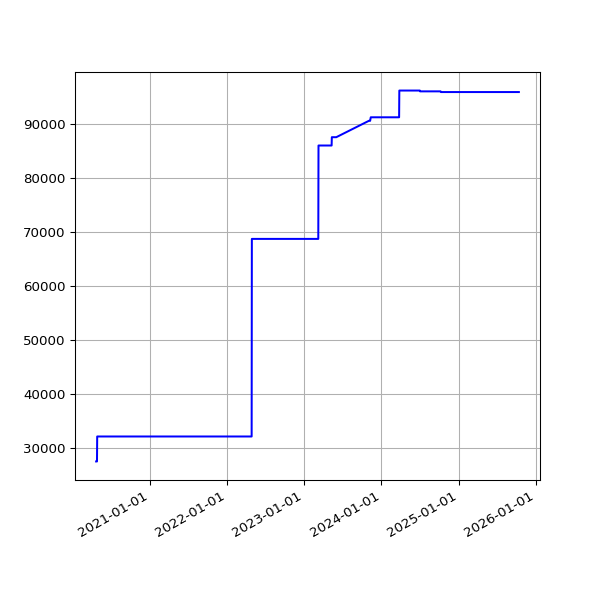

Values plotted in this chart, from the file beside it:
date, value
2020-04-23 14:52:00 +0100, 27449
2020-04-24 14:52:20 +0100, 27449
2020-04-25 14:50:30 +0100, 27449
2020-04-26 14:46:13 +0100, 27449
2020-04-27 14:47:18 +0100, 27449
2020-04-28 14:54:20 +0100, 32078
2020-04-29 14:52:36 +0100, 32078
2020-04-30 15:02:37 +0100, 32078
2020-05-01 14:52:08 +0100, 32078
2020-05-02 14:47:17 +0100, 32078
2020-05-03 14:58:38 +0100, 32078
2020-05-04 14:56:42 +0100, 32078
2020-05-05 15:20:52 +0100, 32078
2020-05-06 15:00:36 +0100, 32078
2020-05-07 14:55:14 +0100, 32078
2020-05-08 14:58:51 +0100, 32078
2020-05-09 14:53:31 +0100, 32078
2020-05-10 14:57:50 +0100, 32078
2020-05-11 14:58:37 +0100, 32078
2020-05-12 14:59:51 +0100, 32078
2020-05-13 15:05:42 +0100, 32078
2020-05-14 15:08:14 +0100, 32078
2020-05-15 15:05:09 +0100, 32078
2020-05-16 15:01:11 +0100, 32078
2020-05-17 14:52:59 +0100, 32078
2020-05-18 14:59:10 +0100, 32078
2020-05-19 15:25:51 +0100, 32078
2020-05-20 14:56:45 +0100, 32078
2020-05-21 14:57:19 +0100, 32078
2020-05-22 14:54:52 +0100, 32078
2020-05-23 14:53:52 +0100, 32078
2020-05-24 14:51:52 +0100, 32078
2020-05-25 14:55:26 +0100, 32078
2020-05-26 14:58:58 +0100, 32078
2020-05-27 14:59:15 +0100, 32078
2020-05-28 15:39:35 +0100, 32078
2020-05-29 14:54:04 +0100, 32078
2020-05-30 14:53:12 +0100, 32078
2020-05-31 14:54:20 +0100, 32078
2020-06-01 14:58:22 +0100, 32078
2020-06-02 15:07:51 +0100, 32078
2020-06-03 14:51:31 +0100, 32078
2020-06-04 15:01:11 +0100, 32078
2020-06-05 14:53:17 +0100, 32078
2020-06-06 15:15:26 +0100, 32078
2020-06-07 15:20:09 +0100, 32078
2020-06-08 15:34:08 +0100, 32078
2020-06-09 15:19:06 +0100, 32078
2020-06-10 15:20:14 +0100, 32078
2020-06-11 15:23:33 +0100, 32078
2020-06-12 15:23:47 +0100, 32078
2020-06-13 15:29:11 +0100, 32078
2020-06-14 15:22:48 +0100, 32078
2020-06-15 15:23:45 +0100, 32078
2020-06-16 15:22:30 +0100, 32078
2020-06-17 15:31:42 +0100, 32078
2020-06-18 15:16:50 +0100, 32078
2020-06-19 15:20:33 +0100, 32078
2020-06-20 15:25:09 +0100, 32078
2020-06-21 15:27:46 +0100, 32078
... 1,448 more rows
